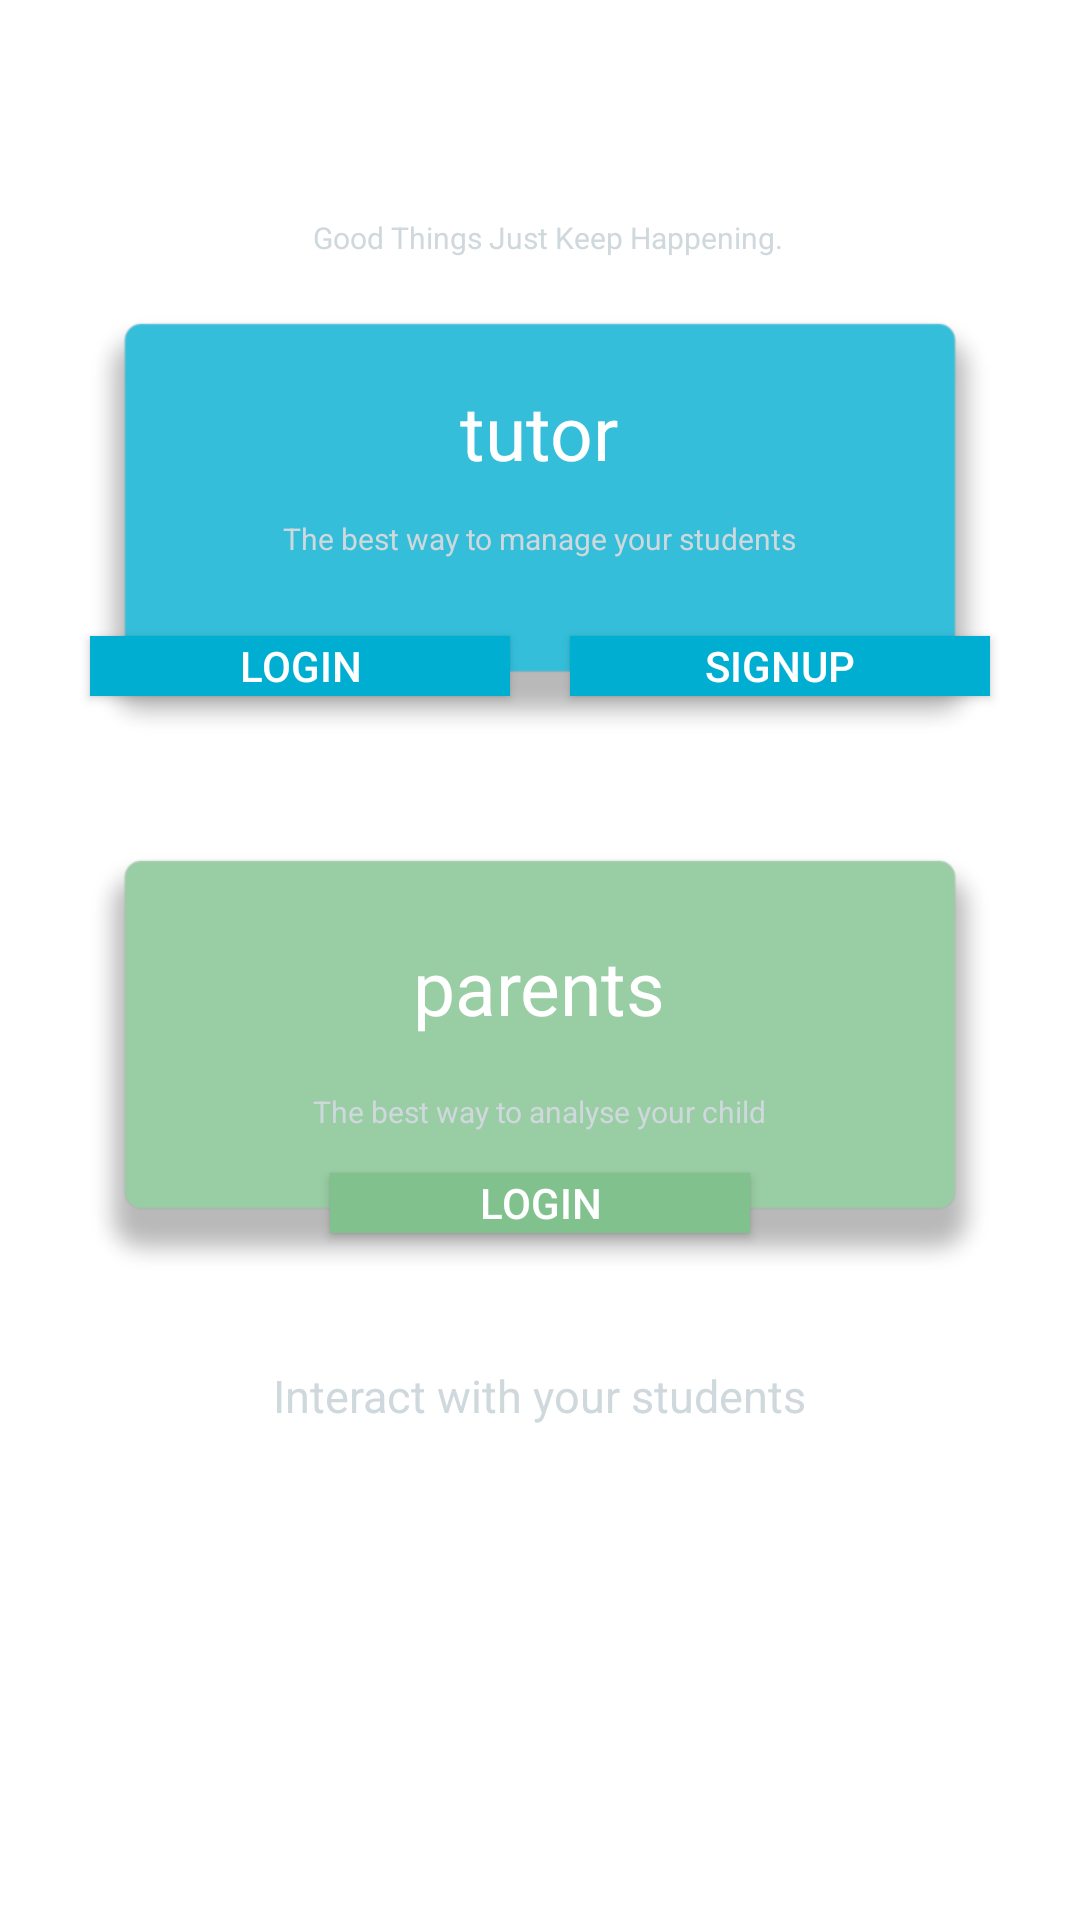

Here is an Android app screen rendered from its layout file. Give the layout XML and the strings, colors and styles it references.
<!-- AndroidManifest.xml: application theme AppTheme -->
<!-- res/layout/activity_welcome_menu.xml -->
<?xml version="1.0" encoding="utf-8"?>
<RelativeLayout xmlns:android="http://schemas.android.com/apk/res/android"
    xmlns:tools="http://schemas.android.com/tools"
    android:orientation="vertical"
    android:layout_width="match_parent"
    android:layout_height="match_parent"
    android:background="@color/colorbackgroud">

    <TextView
        android:layout_width="wrap_content"
        android:layout_height="wrap_content"
        android:text="Good Things Just Keep Happening."
        android:textColor="@color/taglinecolor"
        android:textSize="10dp"
        android:layout_marginBottom="14dp"
        android:layout_above="@+id/textView3"
        android:layout_alignLeft="@+id/textView7"
        android:layout_alignStart="@+id/textView7"
        android:id="@+id/textView9" />

    <ImageView
        android:id="@+id/imageView2"
        android:layout_width="300dp"
        android:layout_height="150dp"
        android:layout_alignParentTop="true"
        android:layout_centerHorizontal="true"
        android:layout_marginTop="100dp"
        android:src="@drawable/rec1" />

    <TextView
        android:id="@+id/textView3"
        android:layout_width="wrap_content"
        android:layout_height="wrap_content"
        android:layout_alignTop="@+id/imageView2"
        android:layout_centerHorizontal="true"
        android:layout_marginTop="27dp"
        android:fontFamily="sans-serif"
        android:text="tutor"
        android:textColor="@android:color/white"
        android:textSize="25dp" />
    <TextView
        android:layout_width="wrap_content"
        android:layout_height="wrap_content"
        android:text="The best way to manage your students"
        android:textColor="@color/taglinecolor"
        android:textSize="10dp"
        android:layout_marginTop="12dp"
        android:layout_below="@+id/textView3"
        android:layout_centerHorizontal="true"
        android:id="@+id/textView4" />
    <Button
        android:id="@+id/btLogin"
        android:layout_width="140dp"
        android:layout_height="20dp"
        android:background="@color/btn1color"
        android:onClick="onClick"
        android:text="Login"
        android:textColor="@android:color/white"

        android:layout_alignBottom="@+id/btsignup"
        android:layout_alignLeft="@+id/imageView2"
        android:layout_alignStart="@+id/imageView2" />
    <Button
        android:id="@+id/btsignup"
        android:layout_width="140dp"
        android:layout_height="20dp"
        android:background="@color/btn1color"
        android:text="SignUp"
        android:layout_marginBottom="18dp"
        android:textColor="@android:color/white"
        android:layout_above="@+id/imageView3"
        android:layout_alignRight="@+id/imageView2"
        android:layout_alignEnd="@+id/imageView2" />

    <ImageView
        android:layout_width="300dp"
        android:layout_height="150dp"
        android:src="@drawable/rec2"
        android:id="@+id/imageView3"
        android:layout_below="@+id/imageView2"
        android:layout_alignLeft="@+id/imageView2"
        android:layout_alignStart="@+id/imageView2"
        android:layout_marginTop="29dp" />

 <TextView
     android:layout_width="wrap_content"
     android:layout_height="wrap_content"
     android:text="parents"
     android:textColor="@android:color/white"
     android:textSize="25dp"
     android:layout_marginTop="33dp"
     android:id="@+id/textView5"
     android:layout_alignTop="@+id/imageView3"
     android:layout_centerHorizontal="true" />
 <TextView
     android:layout_width="wrap_content"
     android:layout_height="wrap_content"
     android:text="The best way to analyse your child"
     android:textColor="@color/taglinecolor"
     android:textSize="10dp"
     android:layout_marginTop="18dp"
     android:layout_below="@+id/textView5"
     android:layout_centerHorizontal="true"
     android:id="@+id/textView7" />
 <Button
     android:id="@+id/btLogin1"
     android:layout_width="140dp"
     android:layout_height="20dp"
     android:background="@color/btn2color"
     android:text="Login"
     android:textColor="@android:color/white"
     android:layout_marginBottom="18dp"
     android:layout_above="@+id/textView2"
     android:layout_centerHorizontal="true" />

    <TextView
        android:layout_width="wrap_content"
        android:layout_height="wrap_content"
        android:text="Interact with your students"
        android:textColor="@color/taglinecolor"
        android:textSize="15sp"
        android:id="@+id/textView2"
        android:layout_below="@+id/imageView3"
        android:layout_centerHorizontal="true"
        android:layout_marginTop="26dp" />



</RelativeLayout>
<!-- resources referenced by this layout -->
<resources>
  <color name="btn1color">#00AED2</color>
  <color name="btn2color">#80c18d</color>
  <color name="colorbackgroud">#FFFFFF</color>
  <color name="taglinecolor">#CFD8DC</color>
  <!-- drawable rec1: png bitmap (drawable, 10346 bytes) -->
  <!-- drawable rec2: png bitmap (drawable, 10269 bytes) -->
  <style name="AppTheme" parent="Theme.AppCompat.Light.DarkActionBar">
          
          <item name="colorPrimary">@color/btn5color</item>
          <item name="colorPrimaryDark">@color/btn5color</item>
          <item name="colorAccent">@color/btn5color</item>
      </style>
  <color name="btn5color">#f499c2</color>
</resources>
